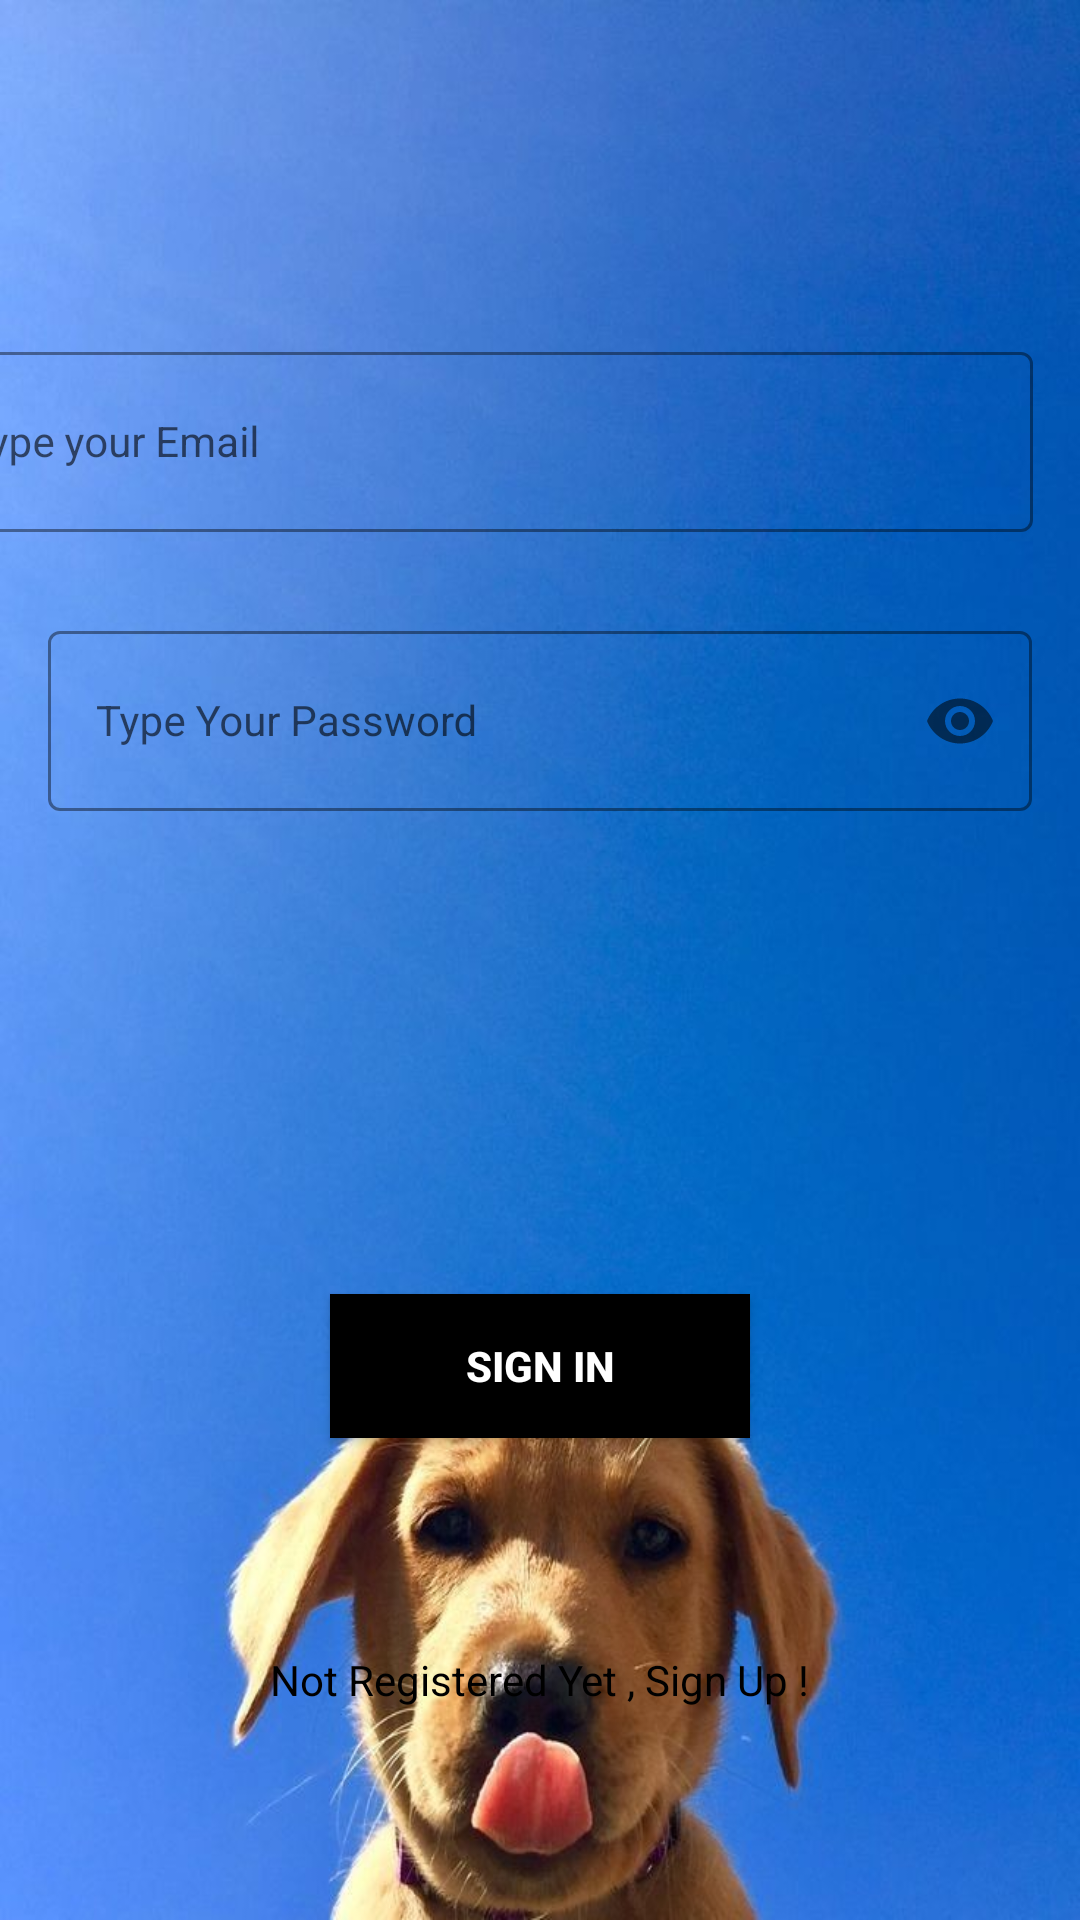

Layout XML and referenced resources for this Android screen:
<!-- AndroidManifest.xml: application theme Theme.Petsinfo -->
<!-- res/layout/activity_signin.xml -->
<?xml version="1.0" encoding="utf-8"?>
<androidx.constraintlayout.widget.ConstraintLayout xmlns:android="http://schemas.android.com/apk/res/android"
    xmlns:app="http://schemas.android.com/apk/res-auto"
    xmlns:tools="http://schemas.android.com/tools"
    android:layout_width="match_parent"
    android:layout_height="match_parent"
    android:background="@drawable/signin"
    tools:context=".signin">


    <com.google.android.material.textfield.TextInputLayout
        android:id="@+id/emailLayout"
        style="@style/LoginTextInputOuterFieldStyle"
        android:layout_width="372dp"
        android:layout_height="69dp"
        android:layout_marginHorizontal="16dp"
        android:layout_marginTop="112dp"
        app:boxStrokeColor="@color/black"
        app:hintTextColor="@color/black"
        app:layout_constraintEnd_toEndOf="parent"
        app:layout_constraintHorizontal_bias="1.0"
        app:layout_constraintStart_toStartOf="parent"
        app:layout_constraintTop_toTopOf="parent">

        <com.google.android.material.textfield.TextInputEditText
            android:id="@+id/emailEt"
            style="@style/LoginTextInputInnerFieldStyle"
            android:layout_width="match_parent"
            android:layout_height="60dp"
            android:hint="@string/type_your_email"
            android:inputType="textEmailAddress"
            tools:ignore="TouchTargetSizeCheck,TouchTargetSizeCheck" />
    </com.google.android.material.textfield.TextInputLayout>

    <com.google.android.material.textfield.TextInputLayout
        android:id="@+id/passwordLayout"
        style="@style/LoginTextInputOuterFieldStyle"
        android:layout_width="match_parent"
        android:layout_height="wrap_content"
        android:layout_marginHorizontal="16dp"
        android:layout_marginTop="24dp"
        app:boxStrokeColor="@color/black"
        app:hintTextColor="@color/black"
        app:layout_constraintEnd_toEndOf="parent"
        app:layout_constraintHorizontal_bias="0.5"
        app:layout_constraintStart_toStartOf="parent"
        app:layout_constraintTop_toBottomOf="@id/emailLayout"
        app:passwordToggleEnabled="true">

        <com.google.android.material.textfield.TextInputEditText
            android:id="@+id/passET"
            style="@style/LoginTextInputInnerFieldStyle"
            android:layout_width="match_parent"
            android:layout_height="60dp"
            android:hint="@string/type_your_password"
            android:inputType="textPassword"
            tools:ignore="TouchTargetSizeCheck,TouchTargetSizeCheck" />
    </com.google.android.material.textfield.TextInputLayout>

    <androidx.appcompat.widget.AppCompatButton
        android:id="@+id/button"
        android:layout_width="140dp"
        android:layout_height="wrap_content"
        android:layout_marginHorizontal="16dp"
        android:background="@color/black"
        android:text="@string/sign_in"
        android:textColor="@color/white"
        android:textStyle="bold"
        app:layout_constraintBottom_toBottomOf="parent"
        app:layout_constraintEnd_toEndOf="parent"
        app:layout_constraintHorizontal_bias="0.5"
        app:layout_constraintStart_toStartOf="parent"
        app:layout_constraintTop_toBottomOf="@+id/passwordLayout"
        tools:ignore="HardcodedText" />

    <TextView
        android:id="@+id/textView"
        android:layout_width="wrap_content"
        android:layout_height="wrap_content"
        android:textColor="@color/black"
        android:text="@string/not_registered_yet_sign_up"
        app:layout_constraintBottom_toBottomOf="parent"
        app:layout_constraintEnd_toEndOf="parent"
        app:layout_constraintHorizontal_bias="0.5"
        app:layout_constraintStart_toStartOf="parent"
        app:layout_constraintTop_toBottomOf="@+id/button" />

</androidx.constraintlayout.widget.ConstraintLayout>
<!-- resources referenced by this layout -->
<resources>
  <!-- drawable signin: png bitmap (drawable-v24, 56356 bytes) -->
  <string name="not_registered_yet_sign_up">Not Registered Yet , Sign Up !</string>
  <string name="sign_in">Sign In</string>
  <string name="type_your_email">Type your Email</string>
  <string name="type_your_password">Type Your Password</string>
  <style name="LoginTextInputInnerFieldStyle" parent="Widget.MaterialComponents.TextInputLayout.OutlinedBox">
          <item name="android:layout_width">match_parent</item>
          <item name="android:layout_height">wrap_content</item>
          <item name="android:textColor">@color/black</item>
          <item name="android:textColorHint">@color/black</item>
          <item name="android:maxLines">1</item>
          <item name="android:textSize">14sp</item>
          <item name="android:singleLine">true</item>
      </style>
  <style name="LoginTextInputOuterFieldStyle" parent="Widget.MaterialComponents.TextInputLayout.OutlinedBox">
          <item name="android:layout_width">match_parent</item>
          <item name="android:layout_height">wrap_content</item>
          <item name="android:layout_marginTop">15dp</item>
          <item name="android:layout_marginBottom">15dp</item>
      </style>
  <style name="Theme.Petsinfo" parent="Theme.MaterialComponents.DayNight.DarkActionBar">
          
          <item name="colorPrimary">@color/purple_500</item>
          <item name="colorPrimaryVariant">@color/purple_700</item>
          <item name="colorOnPrimary">@color/white</item>
          
          <item name="colorSecondary">@color/teal_200</item>
          <item name="colorSecondaryVariant">@color/teal_700</item>
          <item name="colorOnSecondary">@color/black</item>
          
          <item name="android:statusBarColor" tools:targetApi="l">?attr/colorPrimaryVariant</item>
          
      </style>
  <!-- not gathered from this repository: default colours our renderer supplied (Android Studio template values) -->
  <color name="purple_500">#FF6200EE</color>
  <color name="purple_700">#FF3700B3</color>
  <color name="teal_200">#FF03DAC5</color>
  <color name="teal_700">#FF018786</color>
  <color name="black">#FF000000</color>
  <color name="white">#FFFFFFFF</color>
</resources>
